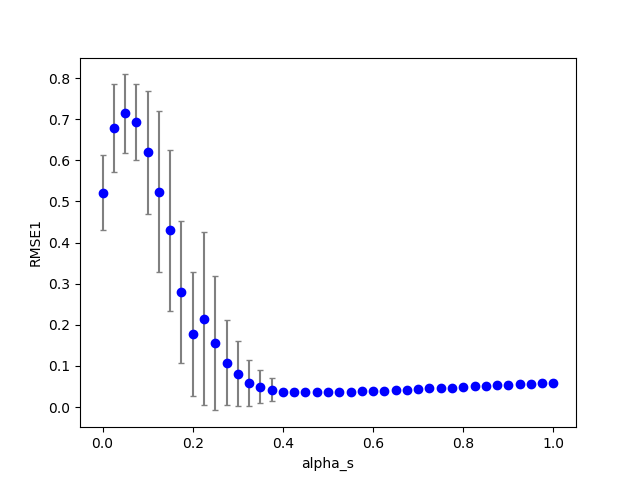

The table this chart was drawn from, first rows:
1, 0, 25, 200, 100, 0.200000, 0.120000, 0.000000, 0.625000, 0.000000, 0.000000, 0.100000, 0.100000, 0.100000, 1.000000, 0.100000, 0.038620, 0.000000, 0.000000
1, 0, 37, 200, 100, 0.2, 0.12, 0.000000, 0.925, 0.000000, 0.000000, 0.1, 0.1, 0.1, 1, 0.1, 0.0529, 0.000000, 0.000000
1, 0, 19, 200, 100, 0.2, 0.12, 0.000000, 0.475, 0.000000, 0.000000, 0.1, 0.1, 0.1, 1, 0.1, 0.03383, 0.000000, 0.000000
1, 0, 13, 200, 100, 0.2, 0.12, 0.000000, 0.325, 0.000000, 0.000000, 0.1, 0.1, 0.1, 1, 0.1, 0.03135, 0.000000, 1
1, 1, 3, 200, 100, 0.2, 0.12, 0.000000, 0.075, 0.000000, 0.000000, 0.1, 0.1, 0.1, 1, 0.1, 0.8163, 0.000000, 169
1, 0, 32, 200, 100, 0.2, 0.12, 0.000000, 0.8, 0.000000, 0.000000, 0.1, 0.1, 0.1, 1, 0.1, 0.04753, 0.000000, 0.000000
1, 0, 34, 200, 100, 0.2, 0.12, 0.000000, 0.85, 0.000000, 0.000000, 0.1, 0.1, 0.1, 1, 0.1, 0.04963, 0.000000, 0.000000
1, 0, 28, 200, 100, 0.2, 0.12, 0.000000, 0.7, 0.000000, 0.000000, 0.1, 0.1, 0.1, 1, 0.1, 0.04211, 0.000000, 0.000000
1, 0, 23, 200, 100, 0.2, 0.12, 0.000000, 0.575, 0.000000, 0.000000, 0.1, 0.1, 0.1, 1, 0.1, 0.03593, 0.000000, 0.000000
1, 0, 26, 200, 100, 0.2, 0.12, 0.000000, 0.65, 0.000000, 0.000000, 0.1, 0.1, 0.1, 1, 0.1, 0.03979, 0.000000, 0.000000
1, 1, 5, 200, 100, 0.2, 0.12, 0.000000, 0.125, 0.000000, 0.000000, 0.1, 0.1, 0.1, 1, 0.1, 0.4983, 0.000000, 81
1, 0, 39, 200, 100, 0.2, 0.12, 0.000000, 0.975, 0.000000, 0.000000, 0.1, 0.1, 0.1, 1, 0.1, 0.05328, 0.000000, 0.000000
1, 0, 40, 200, 100, 0.2, 0.12, 0.000000, 1, 0.000000, 0.000000, 0.1, 0.1, 0.1, 1, 0.1, 0.05593, 0.000000, 0.000000
1, 0, 31, 200, 100, 0.2, 0.12, 0.000000, 0.775, 0.000000, 0.000000, 0.1, 0.1, 0.1, 1, 0.1, 0.04603, 0.000000, 0.000000
1, 0, 36, 200, 100, 0.2, 0.12, 0.000000, 0.9, 0.000000, 0.000000, 0.1, 0.1, 0.1, 1, 0.1, 0.05257, 0.000000, 0.000000
1, 0, 8, 200, 100, 0.2, 0.12, 0.000000, 0.2, 0.000000, 0.000000, 0.1, 0.1, 0.1, 1, 0.1, 0.06501, 0.000000, 8
1, 1, 6, 200, 100, 0.2, 0.12, 0.000000, 0.15, 0.000000, 0.000000, 0.1, 0.1, 0.1, 1, 0.1, 0.4952, 0.000000, 37
1, 0, 27, 200, 100, 0.2, 0.12, 0.000000, 0.675, 0.000000, 0.000000, 0.1, 0.1, 0.1, 1, 0.1, 0.04144, 0.000000, 0.000000
1, 0, 33, 200, 100, 0.2, 0.12, 0.000000, 0.825, 0.000000, 0.000000, 0.1, 0.1, 0.1, 1, 0.1, 0.04812, 0.000000, 0.000000
1, 0, 17, 200, 100, 0.2, 0.12, 0.000000, 0.425, 0.000000, 0.000000, 0.1, 0.1, 0.1, 1, 0.1, 0.0339, 0.000000, 0.000000
1, 0, 1, 200, 100, 0.2, 0.12, 0.000000, 0.025, 0.000000, 0.000000, 0.1, 0.1, 0.1, 1, 0.1, 0.5523, 0.000000, 512
1, 0, 18, 200, 100, 0.2, 0.12, 0.000000, 0.45, 0.000000, 0.000000, 0.1, 0.1, 0.1, 1, 0.1, 0.03392, 0.000000, 0.000000
1, 0, 38, 200, 100, 0.2, 0.12, 0.000000, 0.95, 0.000000, 0.000000, 0.1, 0.1, 0.1, 1, 0.1, 0.05534, 0.000000, 0.000000
1, 0, 5, 200, 100, 0.2, 0.12, 0.000000, 0.125, 0.000000, 0.000000, 0.1, 0.1, 0.1, 1, 0.1, 0.5882, 0.000000, 31
1, 0, 4, 200, 100, 0.2, 0.12, 0.000000, 0.1, 0.000000, 0.000000, 0.1, 0.1, 0.1, 1, 0.1, 0.7084, 0.000000, 48
1, 1, 4, 200, 100, 0.2, 0.12, 0.000000, 0.1, 0.000000, 0.000000, 0.1, 0.1, 0.1, 1, 0.1, 0.5403, 0.000000, 116
1, 0, 11, 200, 100, 0.2, 0.12, 0.000000, 0.275, 0.000000, 0.000000, 0.1, 0.1, 0.1, 1, 0.1, 0.03312, 0.000000, 2
1, 0, 16, 200, 100, 0.2, 0.12, 0.000000, 0.4, 0.000000, 0.000000, 0.1, 0.1, 0.1, 1, 0.1, 0.03306, 0.000000, 0.000000
1, 0, 20, 200, 100, 0.2, 0.12, 0.000000, 0.5, 0.000000, 0.000000, 0.1, 0.1, 0.1, 1, 0.1, 0.03398, 0.000000, 0.000000
1, 1, 0, 200, 100, 0.2, 0.12, 0.000000, 0.000000, 0.000000, 0.000000, 0.1, 0.1, 0.1, 1, 0.1, 0.4591, 0.000000, 618
1, 0, 35, 200, 100, 0.2, 0.12, 0.000000, 0.875, 0.000000, 0.000000, 0.1, 0.1, 0.1, 1, 0.1, 0.04977, 0.000000, 0.000000
1, 0, 24, 200, 100, 0.2, 0.12, 0.000000, 0.6, 0.000000, 0.000000, 0.1, 0.1, 0.1, 1, 0.1, 0.0374, 0.000000, 0.000000
1, 0, 10, 200, 100, 0.2, 0.12, 0.000000, 0.25, 0.000000, 0.000000, 0.1, 0.1, 0.1, 1, 0.1, 0.05986, 0.000000, 2
1, 0, 9, 200, 100, 0.2, 0.12, 0.000000, 0.225, 0.000000, 0.000000, 0.1, 0.1, 0.1, 1, 0.1, 0.1856, 0.000000, 4
1, 0, 29, 200, 100, 0.2, 0.12, 0.000000, 0.725, 0.000000, 0.000000, 0.1, 0.1, 0.1, 1, 0.1, 0.04363, 0.000000, 0.000000
1, 0, 15, 200, 100, 0.2, 0.12, 0.000000, 0.375, 0.000000, 0.000000, 0.1, 0.1, 0.1, 1, 0.1, 0.03509, 0.000000, 1
1, 0, 0, 200, 100, 0.2, 0.12, 0.000000, 0.000000, 0.000000, 0.000000, 0.1, 0.1, 0.1, 1, 0.1, 0.4703, 0.000000, 786
1, 0, 30, 200, 100, 0.2, 0.12, 0.000000, 0.75, 0.000000, 0.000000, 0.1, 0.1, 0.1, 1, 0.1, 0.04515, 0.000000, 0.000000
1, 0, 22, 200, 100, 0.2, 0.12, 0.000000, 0.55, 0.000000, 0.000000, 0.1, 0.1, 0.1, 1, 0.1, 0.03469, 0.000000, 0.000000
1, 0, 12, 200, 100, 0.2, 0.12, 0.000000, 0.3, 0.000000, 0.000000, 0.1, 0.1, 0.1, 1, 0.1, 0.0349, 0.000000, 2
1, 0, 2, 200, 100, 0.2, 0.12, 0.000000, 0.05, 0.000000, 0.000000, 0.1, 0.1, 0.1, 1, 0.1, 0.6028, 0.000000, 269
1, 0, 6, 200, 100, 0.2, 0.12, 0.000000, 0.15, 0.000000, 0.000000, 0.1, 0.1, 0.1, 1, 0.1, 0.2697, 0.000000, 13
1, 0, 14, 200, 100, 0.2, 0.12, 0.000000, 0.35, 0.000000, 0.000000, 0.1, 0.1, 0.1, 1, 0.1, 0.0351, 0.000000, 1
1, 0, 21, 200, 100, 0.2, 0.12, 0.000000, 0.525, 0.000000, 0.000000, 0.1, 0.1, 0.1, 1, 0.1, 0.03374, 0.000000, 0.000000
1, 0, 7, 200, 100, 0.2, 0.12, 0.000000, 0.175, 0.000000, 0.000000, 0.1, 0.1, 0.1, 1, 0.1, 0.221, 0.000000, 13
1, 1, 1, 200, 100, 0.2, 0.12, 0.000000, 0.025, 0.000000, 0.000000, 0.1, 0.1, 0.1, 1, 0.1, 0.8852, 0.000000, 429
1, 0, 3, 200, 100, 0.2, 0.12, 0.000000, 0.075, 0.000000, 0.000000, 0.1, 0.1, 0.1, 1, 0.1, 0.6859, 0.000000, 175
1, 1, 2, 200, 100, 0.2, 0.12, 0.000000, 0.05, 0.000000, 0.000000, 0.1, 0.1, 0.1, 1, 0.1, 0.8327, 0.000000, 247
1, 1, 11, 200, 100, 0.2, 0.12, 0.000000, 0.275, 0.000000, 0.000000, 0.1, 0.1, 0.1, 1, 0.1, 0.03762, 0.000000, 11
1, 1, 15, 200, 100, 0.2, 0.12, 0.000000, 0.375, 0.000000, 0.000000, 0.1, 0.1, 0.1, 1, 0.1, 0.03367, 0.000000, 1
1, 1, 18, 200, 100, 0.2, 0.12, 0.000000, 0.45, 0.000000, 0.000000, 0.1, 0.1, 0.1, 1, 0.1, 0.03769, 0.000000, 0.000000
1, 1, 13, 200, 100, 0.2, 0.12, 0.000000, 0.325, 0.000000, 0.000000, 0.1, 0.1, 0.1, 1, 0.1, 0.03758, 0.000000, 2
1, 1, 12, 200, 100, 0.2, 0.12, 0.000000, 0.3, 0.000000, 0.000000, 0.1, 0.1, 0.1, 1, 0.1, 0.03913, 0.000000, 9
1, 1, 9, 200, 100, 0.2, 0.12, 0.000000, 0.225, 0.000000, 0.000000, 0.1, 0.1, 0.1, 1, 0.1, 0.2747, 0.000000, 12
1, 1, 19, 200, 100, 0.2, 0.12, 0.000000, 0.475, 0.000000, 0.000000, 0.1, 0.1, 0.1, 1, 0.1, 0.03614, 0.000000, 0.000000
1, 1, 16, 200, 100, 0.2, 0.12, 0.000000, 0.4, 0.000000, 0.000000, 0.1, 0.1, 0.1, 1, 0.1, 0.03546, 0.000000, 1
1, 1, 23, 200, 100, 0.2, 0.12, 0.000000, 0.575, 0.000000, 0.000000, 0.1, 0.1, 0.1, 1, 0.1, 0.03943, 0.000000, 0.000000
1, 1, 20, 200, 100, 0.2, 0.12, 0.000000, 0.5, 0.000000, 0.000000, 0.1, 0.1, 0.1, 1, 0.1, 0.0371, 0.000000, 0.000000
1, 1, 17, 200, 100, 0.2, 0.12, 0.000000, 0.425, 0.000000, 0.000000, 0.1, 0.1, 0.1, 1, 0.1, 0.03581, 0.000000, 1
1, 1, 24, 200, 100, 0.2, 0.12, 0.000000, 0.6, 0.000000, 0.000000, 0.1, 0.1, 0.1, 1, 0.1, 0.04052, 0.000000, 0.000000
1, 1, 25, 200, 100, 0.2, 0.12, 0.000000, 0.625, 0.000000, 0.000000, 0.1, 0.1, 0.1, 1, 0.1, 0.04155, 0.000000, 0.000000
... 759 more rows
